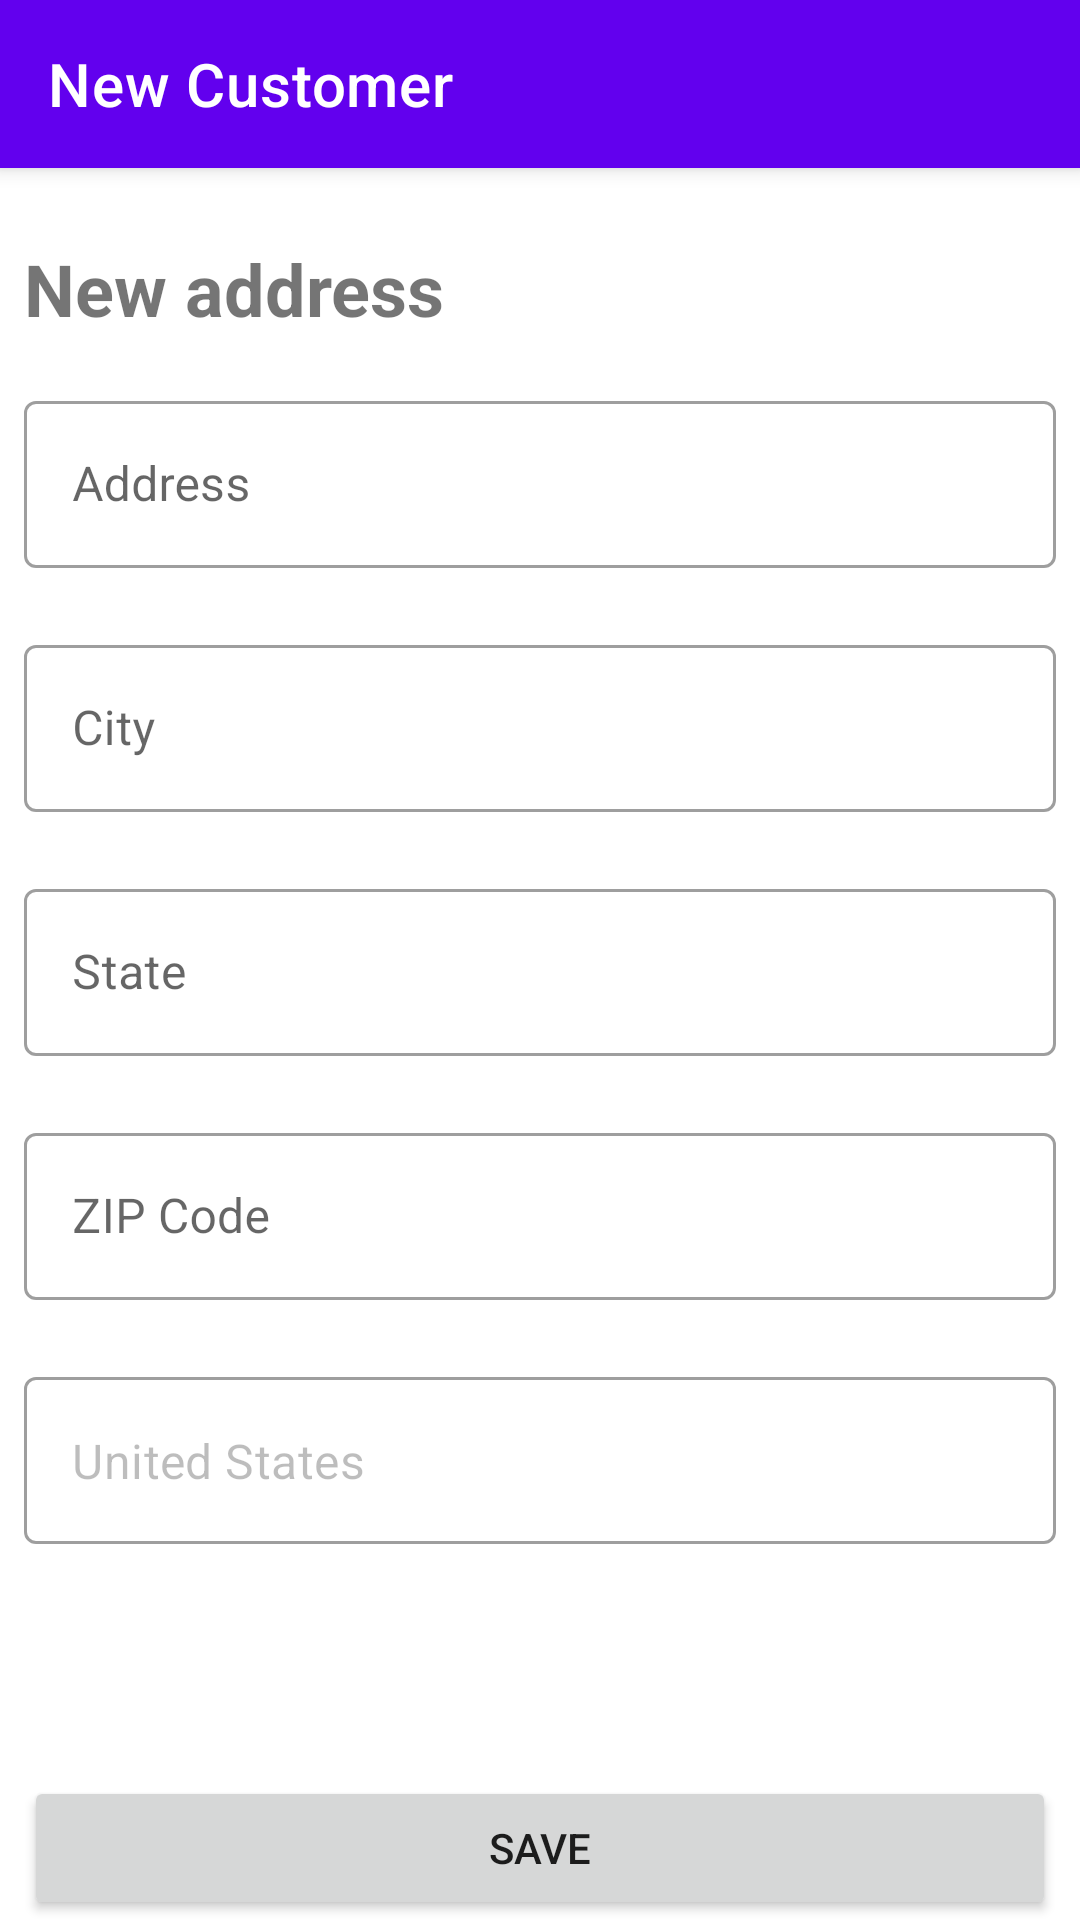

Reconstruct the res/layout file that produces this screen, plus the resources it refers to.
<!-- AndroidManifest.xml: application theme Theme.CustomerManagementApp -->
<!-- res/layout/fragment_new_address.xml -->
<?xml version="1.0" encoding="utf-8"?>
<layout>

    <data>

        <variable
            name="viewModel"
            type="com.prueba.tinyshopapp.ui.viewmodel.newaddress.NewAddressViewModel" />
    </data>

    <androidx.constraintlayout.widget.ConstraintLayout xmlns:android="http://schemas.android.com/apk/res/android"
        xmlns:app="http://schemas.android.com/apk/res-auto"
        xmlns:tools="http://schemas.android.com/tools"
        android:layout_width="match_parent"
        android:layout_height="match_parent">


        <androidx.appcompat.widget.Toolbar
            android:id="@+id/new_address_toolbar"
            android:layout_width="match_parent"
            android:layout_height="?attr/actionBarSize"
            android:background="?attr/colorPrimary"
            android:elevation="4dp"
            app:layout_constraintTop_toTopOf="parent"
            app:title="@string/new_customer"
            app:titleTextColor="?attr/colorOnPrimary" />

        <ScrollView
            android:id="@+id/form"
            android:layout_width="match_parent"
            android:layout_height="wrap_content"
            android:padding="@dimen/spacing_normal"
            app:layout_constraintTop_toBottomOf="@id/new_address_toolbar">

            <LinearLayout
                android:layout_width="match_parent"
                android:layout_height="wrap_content"
                android:orientation="vertical"
                tools:context=".ui.view.NewCustomerFragment">

                <TextView
                    android:id="@+id/new_customer_text"
                    android:layout_width="match_parent"
                    android:layout_height="wrap_content"
                    android:layout_marginTop="@dimen/spacing_large"
                    android:layout_marginBottom="@dimen/spacing_large"
                    android:text="@string/new_address"
                    android:textSize="@dimen/big_text"
                    android:textStyle="bold" />

                <com.google.android.material.textfield.TextInputLayout
                    android:id="@+id/address_text_layout"
                    style="@style/Widget.MaterialComponents.TextInputLayout.OutlinedBox"
                    android:layout_width="match_parent"
                    android:layout_height="wrap_content"
                    app:errorEnabled="true">


                    <com.google.android.material.textfield.TextInputEditText
                        android:id="@+id/address_edit_text"
                        android:layout_width="match_parent"
                        android:layout_height="wrap_content"
                        android:autofillHints="Customer's address"
                        android:hint="@string/hint_address" />
                </com.google.android.material.textfield.TextInputLayout>


                <com.google.android.material.textfield.TextInputLayout
                    android:id="@+id/city_text_layout"
                    style="@style/Widget.MaterialComponents.TextInputLayout.OutlinedBox"
                    android:layout_width="match_parent"
                    android:layout_height="wrap_content"
                    app:errorEnabled="true">

                    <com.google.android.material.textfield.TextInputEditText
                        android:id="@+id/city_edit_text"
                        android:layout_width="match_parent"
                        android:layout_height="wrap_content"
                        android:autofillHints="City"
                        android:hint="@string/hint_city" />
                </com.google.android.material.textfield.TextInputLayout>


                <com.google.android.material.textfield.TextInputLayout
                    android:id="@+id/state_text_layout"
                    style="@style/Widget.MaterialComponents.TextInputLayout.OutlinedBox"
                    android:layout_width="match_parent"
                    android:layout_height="wrap_content"
                    app:errorEnabled="true">

                    <com.google.android.material.textfield.TextInputEditText
                        android:id="@+id/state_edit_text"
                        android:layout_width="match_parent"
                        android:layout_height="wrap_content"
                        android:autofillHints="Customer's name"
                        android:hint="@string/hint_state" />
                </com.google.android.material.textfield.TextInputLayout>


                <com.google.android.material.textfield.TextInputLayout
                    android:id="@+id/zipcode_text_layout"
                    style="@style/Widget.MaterialComponents.TextInputLayout.OutlinedBox"
                    android:layout_width="match_parent"
                    android:layout_height="wrap_content"
                    app:errorEnabled="true">

                    <com.google.android.material.textfield.TextInputEditText
                        android:id="@+id/zipcode_edit_text"
                        android:layout_width="match_parent"
                        android:layout_height="wrap_content"
                        android:autofillHints="ZIP Code"
                        android:hint="@string/hint_zip_code"
                        android:maxLength="10" />
                </com.google.android.material.textfield.TextInputLayout>

                <com.google.android.material.textfield.TextInputLayout
                    android:id="@+id/country_text_layout"
                    style="@style/Widget.MaterialComponents.TextInputLayout.OutlinedBox"
                    android:layout_width="match_parent"
                    android:layout_height="wrap_content">

                    <com.google.android.material.textfield.TextInputEditText
                        android:id="@+id/country_edit_text"
                        android:layout_width="match_parent"
                        android:layout_height="wrap_content"
                        android:autofillHints="Customer's name"
                        android:enabled="false"
                        android:focusable="false"
                        android:text="@string/united_states" />
                </com.google.android.material.textfield.TextInputLayout>


            </LinearLayout>
        </ScrollView>

        <Button
            android:id="@+id/save_button"
            android:layout_width="match_parent"
            android:layout_height="wrap_content"
            android:layout_marginHorizontal="@dimen/spacing_normal"
            android:text="@string/button_save"
            app:layout_constraintBottom_toBottomOf="parent" />
    </androidx.constraintlayout.widget.ConstraintLayout>


</layout>
<!-- resources referenced by this layout -->
<resources>
  <dimen name="big_text">24sp</dimen>
  <dimen name="spacing_large">16dp</dimen>
  <dimen name="spacing_normal">8dp</dimen>
  <string name="button_save">Save</string>
  <string name="hint_address">Address</string>
  <string name="hint_city">City</string>
  <string name="hint_state">State</string>
  <string name="hint_zip_code">ZIP Code</string>
  <string name="new_address">New address</string>
  <string name="new_customer">New Customer</string>
  <string name="united_states">United States</string>
  <style name="Theme.CustomerManagementApp" parent="Theme.MaterialComponents.DayNight.NoActionBar">
          
          <item name="colorPrimary">@color/purple_500</item>
          <item name="colorPrimaryVariant">@color/purple_700</item>
          <item name="colorOnPrimary">@color/white</item>
          
          <item name="colorSecondary">@color/yellow_500</item>
          <item name="colorSecondaryVariant">@color/teal_700</item>
          <item name="colorOnSecondary">@color/black</item>
          
          <item name="android:statusBarColor" tools:targetApi="l">?attr/colorPrimaryVariant</item>
          
  
      </style>
  <color name="purple_500">#FF6200EE</color>
  <color name="purple_700">#FF3700B3</color>
  <color name="white">#FFFFFFFF</color>
  <color name="yellow_500">#fdd835</color>
  <color name="teal_700">#FF018786</color>
  <color name="black">#FF000000</color>
</resources>
